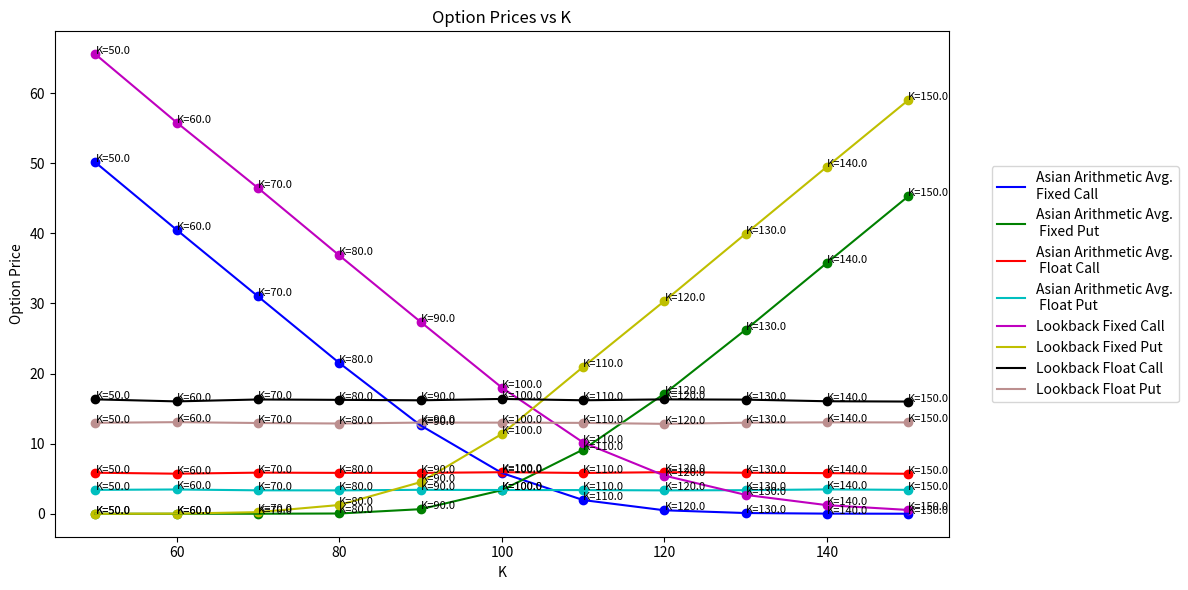

Generate this figure with matplotlib:
import matplotlib.pyplot as plt
import numpy as np
from scipy.stats import gmean


class OptionPricer:
    def __init__(self, S0, K, r, t, dt, sigma, number_of_mc_paths):
        self.S0 = S0
        self.K = K
        self.r = r
        self.t = t
        self.dt = dt
        self.sigma = sigma
        self.number_of_mc_paths = number_of_mc_paths
        self.S = self.simulate_stock_price()

    def simulate_stock_price(self):
        """Simulate stock price using Euler-Maruyama method."""
        N = int(self.t / self.dt)  # number of time steps
        S = np.zeros((self.number_of_mc_paths, N))
        S[:, 0] = self.S0
        for i in range(1, N):
            dW = np.random.standard_normal(self.number_of_mc_paths)  # Brownian increment
            S[:, i] = S[:, i-1] * np.exp((self.r - 0.5 * self.sigma ** 2) * self.dt + self.sigma * np.sqrt(self.dt) * dW)  # Euler-Maruyama step
        return S

    def asian_option(self, arithmetic_avg=1, fixed_strike=1):
        """Calculate Asian call + put option prices by discounting their expected payoffs."""
        if arithmetic_avg:  # calculate arithmetic mean stock price over all simulations
            avg = np.mean(self.S, axis=1)
        else:  # calculate geometric average
            avg = gmean(self.S, axis=1)
        if fixed_strike:
            asian_call = np.exp(-self.r * self.t) * np.maximum(avg - self.K, 0)
            asian_put = np.exp(-self.r * self.t) * np.maximum(self.K - avg, 0)
        else:  # calculate the option payoffs for floating strike now
            asian_call = np.exp(-self.r * self.t) * np.maximum(self.S[:, -1] - avg, 0)
            asian_put = np.exp(-self.r * self.t) * np.maximum(avg - self.S[:, -1], 0)
        return np.mean(asian_call), np.mean(asian_put)

    def lookback_option(self, fixed_strike=1):
        """Calculate Lookback call + put option prices by discounting their expected payoffs."""
        min_S = np.min(self.S, axis=1)  # minimum stock price over all simulations
        max_S = np.max(self.S, axis=1)  # maximum stock price over all simulations
        if fixed_strike:
            lookback_call = np.exp(-self.r * self.t) * np.maximum(max_S - self.K, 0)
            lookback_put = np.exp(-self.r * self.t) * np.maximum(self.K - min_S, 0)
        else:  # calculate the option payoffs for floating strike now
            lookback_call = np.exp(-self.r * self.t) * np.maximum(self.S[:, -1] - min_S, 0)
            lookback_put = np.exp(-self.r * self.t) * np.maximum(max_S - self.S[:, -1], 0)
        return np.mean(lookback_call), np.mean(lookback_put)

    def calculate_option_prices(self):
        """Calculate the prices of different options types."""
        # Calculate option prices
        asian_fixed_call, asian_fixed_put = self.asian_option(arithmetic_avg=1, fixed_strike=1)
        asian_float_call, asian_float_put = self.asian_option(arithmetic_avg=1, fixed_strike=0)
        asian_g_fixed_call, asian_g_fixed_put = self.asian_option(arithmetic_avg=0, fixed_strike=1)
        asian_g_float_call, asian_g_float_put = self.asian_option(arithmetic_avg=0, fixed_strike=0)
        lookback_fixed_call, lookback_fixed_put = self.lookback_option(fixed_strike=1)
        lookback_float_call, lookback_float_put = self.lookback_option(fixed_strike=0)
        return asian_fixed_call, asian_fixed_put, asian_float_call, asian_float_put,\
            asian_g_fixed_call, asian_g_fixed_put, asian_g_float_call, asian_g_float_put,\
            lookback_fixed_call, lookback_fixed_put, lookback_float_call, lookback_float_put


def get_labels_for_plot(plot_all_asian_options):
    arithmetic_labels = ['Asian Arithmetic Avg.\nFixed Call', 'Asian Arithmetic Avg.\n Fixed Put',
                         'Asian Arithmetic Avg.\n Float Call', 'Asian Arithmetic Avg.\n Float Put']
    geometric_labels = ['Asian Geometric Avg.\n Fixed Call', 'Asian Geometric Avg.\n Fixed Put',
                        'Asian Geometric Avg.\n Float Call', 'Asian Geometric Avg.\n Float Put']
    lookback_labels = ['Lookback Fixed Call', 'Lookback Fixed Put', 'Lookback Float Call', 'Lookback Float Put']
    return arithmetic_labels + (geometric_labels if plot_all_asian_options else []) + lookback_labels


def plot_option_prices_vs_param(param_name, param_values, option_prices, plot_all_asian_options,
                                annotation_precision=2, log_x_axis=False):
    """Plot the option prices for different values of a parameter."""
    plt.figure(figsize=(12, 6))

    # define order of colors for the plots, so option price scatter dot has same color as the connecting line
    colors = ['b', 'g', 'r', 'c', 'm', 'y', 'k', 'rosybrown', 'darkorange', 'grey', 'lime', 'teal']
    for i, prices in enumerate(zip(*option_prices)):  # transpose option_prices list
        for value, price in zip(param_values, prices):
            plt.scatter(value, price, marker='o', color=colors[i])  # plot option price as scatter point
            # add text annotation for each point
            plt.text(value, price, f"{param_name}={str(round(value, annotation_precision))}", fontsize=8)

        # plot connecting lines for the scatter points of each option type, color=... ensures same color is used
        label_list = get_labels_for_plot(plot_all_asian_options)
        plt.plot(param_values, prices, label=label_list[i], color=colors[i])

    plt.xlabel(param_name)
    plt.ylabel('Option Price')
    plt.title(f'Option Prices vs {param_name}')
    if log_x_axis:
        plt.xscale('log')  # set x-axis to logarithmic scale
    plt.legend(loc='center left', bbox_to_anchor=(1.04, 0.5))  # legend outside of graphs
    plt.tight_layout()
    plt.show()


def get_option_prices_to_plot(option_pricer_object, plot_all_asian_options):
    all_option_prices = list(option_pricer_object.calculate_option_prices())
    if not plot_all_asian_options:
        option_prices = all_option_prices[:4] + all_option_prices[8:]
    else:
        option_prices = all_option_prices
    return option_prices


def analyze_number_of_mc_paths(plot_all_asian_options=0):
    param_name = "N"
    param_values = [10, 30, 60, 100, 300, 500, 1000, 5000, 10000, 20000, 50000, 100000, 1000000]
    option_prices = []
    for param_value in param_values:
        op = OptionPricer(S0=100, K=100, r=0.05, t=1, dt=0.01, sigma=0.2, number_of_mc_paths=param_value)
        option_prices.append(get_option_prices_to_plot(op, plot_all_asian_options))
    plot_option_prices_vs_param(param_name, param_values, option_prices, plot_all_asian_options, log_x_axis=True)


def analyze_initial_value(plot_all_asian_options=0):
    param_name = "S0"
    param_values = np.linspace(50, 150, 10 + 1)  # equidistant list of 10 values for S0 from 50 to 150
    option_prices = []
    for param_value in param_values:
        op = OptionPricer(S0=param_value, K=100, r=0.05, t=1, dt=0.01, sigma=0.2, number_of_mc_paths=NUMBER_OF_MC_PATHS)
        option_prices.append(get_option_prices_to_plot(op, plot_all_asian_options))
    plot_option_prices_vs_param(param_name, param_values, option_prices, plot_all_asian_options, log_x_axis=False)


def analyze_strike(plot_all_asian_options=0):
    param_name = "K"
    param_values = np.linspace(50, 150, 10 + 1)  # equidistant list of 10 values for K from 50 to 150
    option_prices = []
    for param_value in param_values:
        op = OptionPricer(S0=100, K=param_value, r=0.05, t=1, dt=0.01, sigma=0.2, number_of_mc_paths=NUMBER_OF_MC_PATHS)
        option_prices.append(get_option_prices_to_plot(op, plot_all_asian_options))
    plot_option_prices_vs_param(param_name, param_values, option_prices, plot_all_asian_options)


def analyze_risk_free_rate(plot_all_asian_options=0):
    param_name = "r"
    param_values = np.linspace(0, 0.1, 10 + 1)  # an equidistant list of 10 values for r from 0% to 10%
    option_prices = []
    for param_value in param_values:
        op = OptionPricer(S0=100, K=100, r=param_value, t=1, dt=0.01, sigma=0.2, number_of_mc_paths=NUMBER_OF_MC_PATHS)
        option_prices.append(get_option_prices_to_plot(op, plot_all_asian_options))
    plot_option_prices_vs_param(param_name, param_values, option_prices, plot_all_asian_options)


def analyze_time_to_expiry(plot_all_asian_options=0):
    param_name = "t"
    param_values = np.linspace(0.01, 5, 10 + 1)  # equidistant list of 10 values for t (time to expiry) from 0 to 5 years
    option_prices = []
    for param_value in param_values:
        op = OptionPricer(S0=100, K=100, r=0.05, t=param_value, dt=0.01, sigma=0.2, number_of_mc_paths=NUMBER_OF_MC_PATHS)
        option_prices.append(get_option_prices_to_plot(op, plot_all_asian_options))
    plot_option_prices_vs_param(param_name, param_values, option_prices, plot_all_asian_options, annotation_precision=1)


def analyze_time_step(plot_all_asian_options=0):
    param_name = "dt"
    param_values = [0.001, 0.0025, 0.005, 0.01, 0.025, 0.05, 0.1, 0.25, 0.5, 1]
    option_prices = []
    for param_value in param_values:
        op = OptionPricer(S0=100, K=100, r=0.05, t=1, dt=param_value, sigma=0.2, number_of_mc_paths=NUMBER_OF_MC_PATHS)
        option_prices.append(get_option_prices_to_plot(op, plot_all_asian_options))
    plot_option_prices_vs_param(param_name, param_values, option_prices, plot_all_asian_options, annotation_precision=4, log_x_axis=True)


def analyze_volatility(plot_all_asian_options=0):
    param_name = "sigma"
    param_values = np.linspace(0.01, 1, 10 + 1)  # an equidistant list of 10 values for sigma from 1% to 100%
    option_prices = []
    for param_value in param_values:
        op = OptionPricer(S0=100, K=100, r=0.05, t=1, dt=0.01, sigma=param_value, number_of_mc_paths=NUMBER_OF_MC_PATHS)
        option_prices.append(get_option_prices_to_plot(op, plot_all_asian_options))
    plot_option_prices_vs_param(param_name, param_values, option_prices, plot_all_asian_options)


if __name__ == "__main__":
    NUMBER_OF_MC_PATHS = 10000
    analyze_strike()
